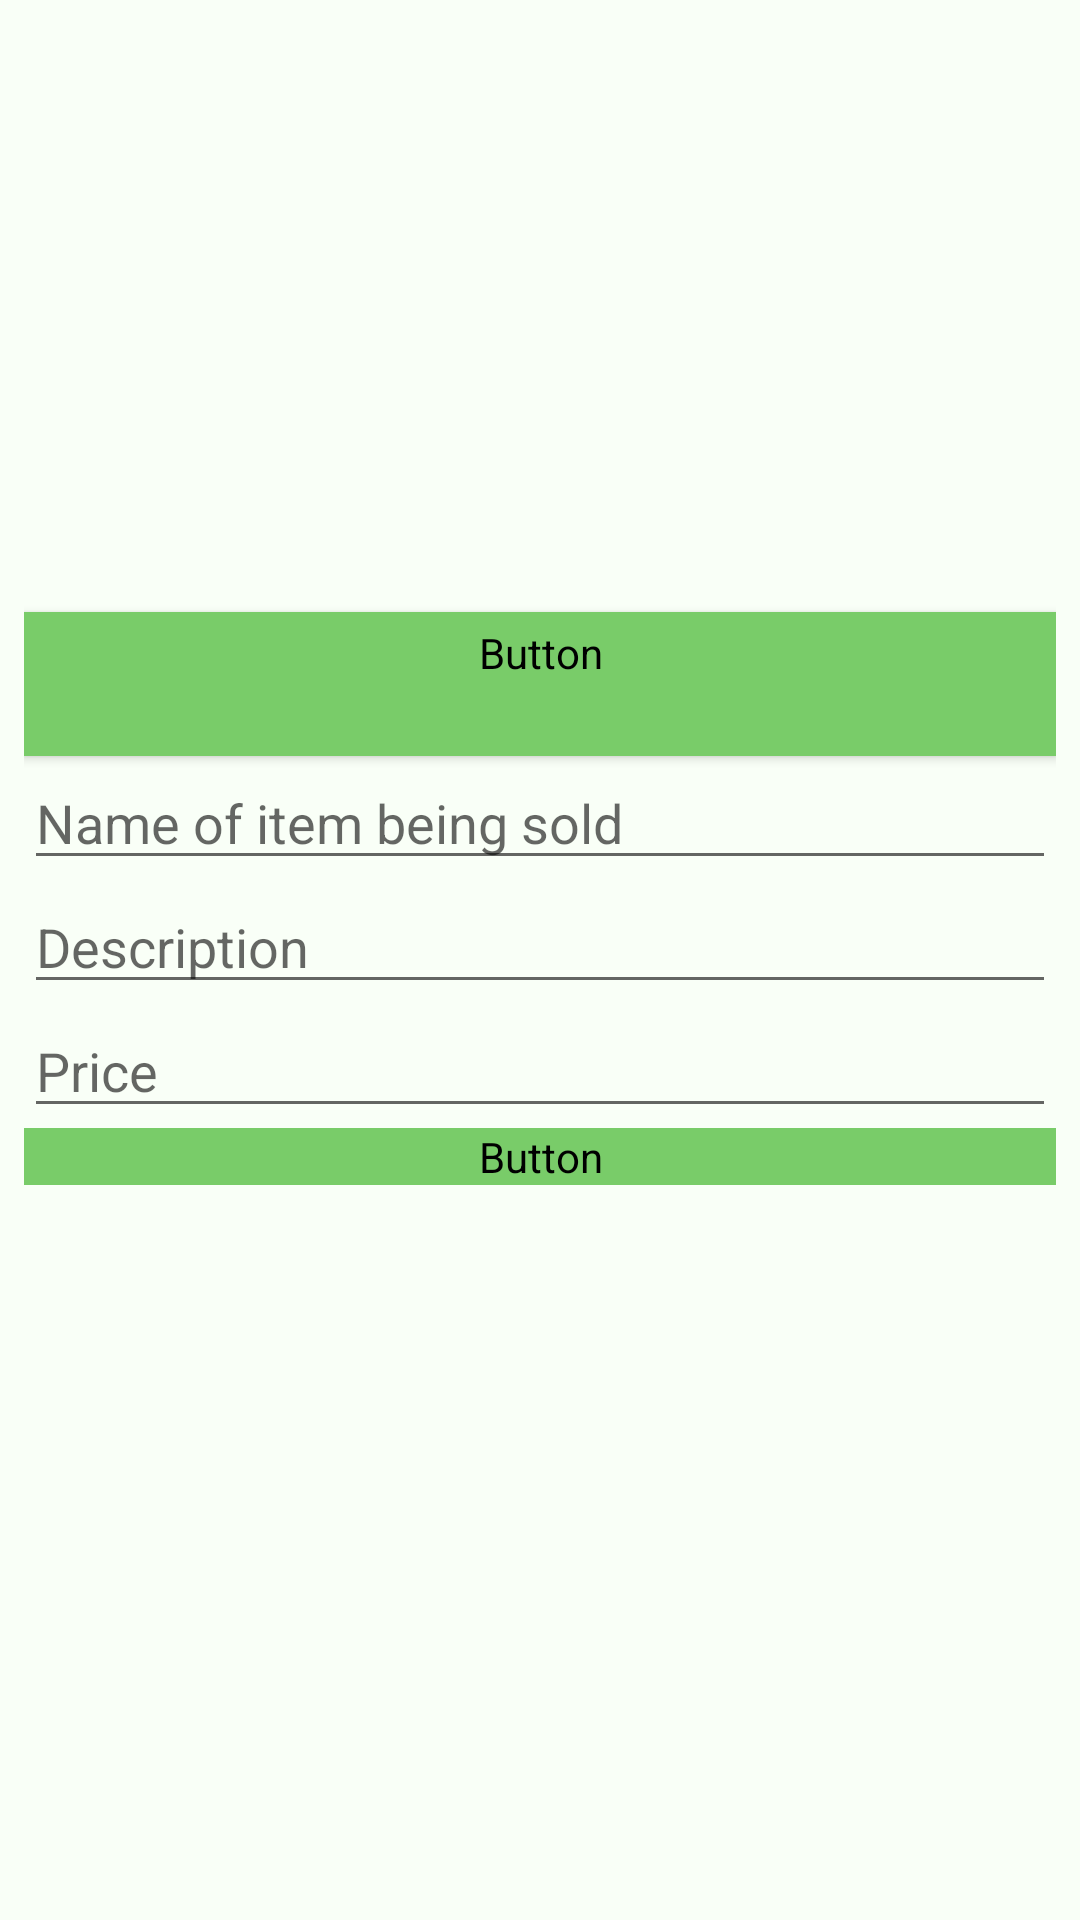

Write the Android layout XML for this screen, with the resource values it uses.
<!-- AndroidManifest.xml: application theme Theme.TakeIt -->
<!-- res/layout/fragment_post.xml -->
<?xml version="1.0" encoding="utf-8"?>
<LinearLayout xmlns:android="http://schemas.android.com/apk/res/android"
    xmlns:app="http://schemas.android.com/apk/res-auto"
    xmlns:tools="http://schemas.android.com/tools"
    android:layout_width="match_parent"
    android:layout_height="match_parent"
    android:background="@color/Mint"
    android:orientation="vertical"
    android:padding="8dp"
    tools:context=".Fragments.PostFragment">

    <ImageView
        android:id="@+id/ivListImage"
        android:layout_width="394dp"
        android:layout_height="196dp"
        tools:src="@tools:sample/avatars" />

    <Button
        android:id="@+id/btnCaptureImage"
        style="@style/Widget.MaterialComponents.Button"
        android:layout_width="match_parent"
        android:layout_height="wrap_content"
        android:backgroundTint="@color/colorAccentDark"
        android:text="Take Picture"
        android:fontFamily="@font/roboto_condensed_regular"
        android:textStyle="bold" />

    <EditText
        android:id="@+id/etTitle"
        android:layout_width="match_parent"
        android:layout_height="wrap_content"
        android:ems="10"
        android:hint="Name of item being sold"
        android:inputType="textPersonName" />

    <EditText
        android:id="@+id/etDescription"
        android:layout_width="match_parent"
        android:layout_height="wrap_content"
        android:ems="10"
        android:hint="Description"
        android:inputType="textPersonName" />

    <EditText
        android:id="@+id/etPrice"
        android:layout_width="match_parent"
        android:layout_height="wrap_content"
        android:ems="10"
        android:hint="Price"
        android:inputType="numberDecimal" />

    <Button
        android:id="@+id/btnPostListing"
        android:layout_width="match_parent"
        android:layout_height="wrap_content"
        android:backgroundTint="@color/colorAccentDark"
        android:text="Post Listing"
        android:fontFamily="@font/roboto_condensed_regular"

        android:textStyle="bold" />

</LinearLayout>
<!-- resources referenced by this layout -->
<resources>
  <color name="Mint">#F9FFF7</color>
  <color name="colorAccentDark">#79CC69</color>
  <style name="Theme.TakeIt" parent="Theme.MaterialComponents.DayNight.NoActionBar">
          
          <item name="colorPrimary">@color/colorPrimary</item>
          <item name="colorPrimaryVariant">@color/colorPrimaryDark</item>
          <item name="colorOnPrimary">@color/colorWhite</item>
          
          <item name="colorSecondary">@color/fauxMintLight</item>
          <item name="colorSecondaryVariant">@color/fauxMint</item>
          <item name="colorOnSecondary">@color/colorPrimaryDark</item>
          
          <item name="android:statusBarColor" tools:targetApi="l">?attr/colorPrimaryVariant</item>
          
      </style>
  <color name="colorPrimary">#91E3B0</color>
  <color name="colorPrimaryDark">#0D2250</color>
  <color name="colorWhite">#FFFFFF</color>
  <color name="fauxMintLight">#86E0B2</color>
  <color name="fauxMint">#37A889</color>
</resources>
